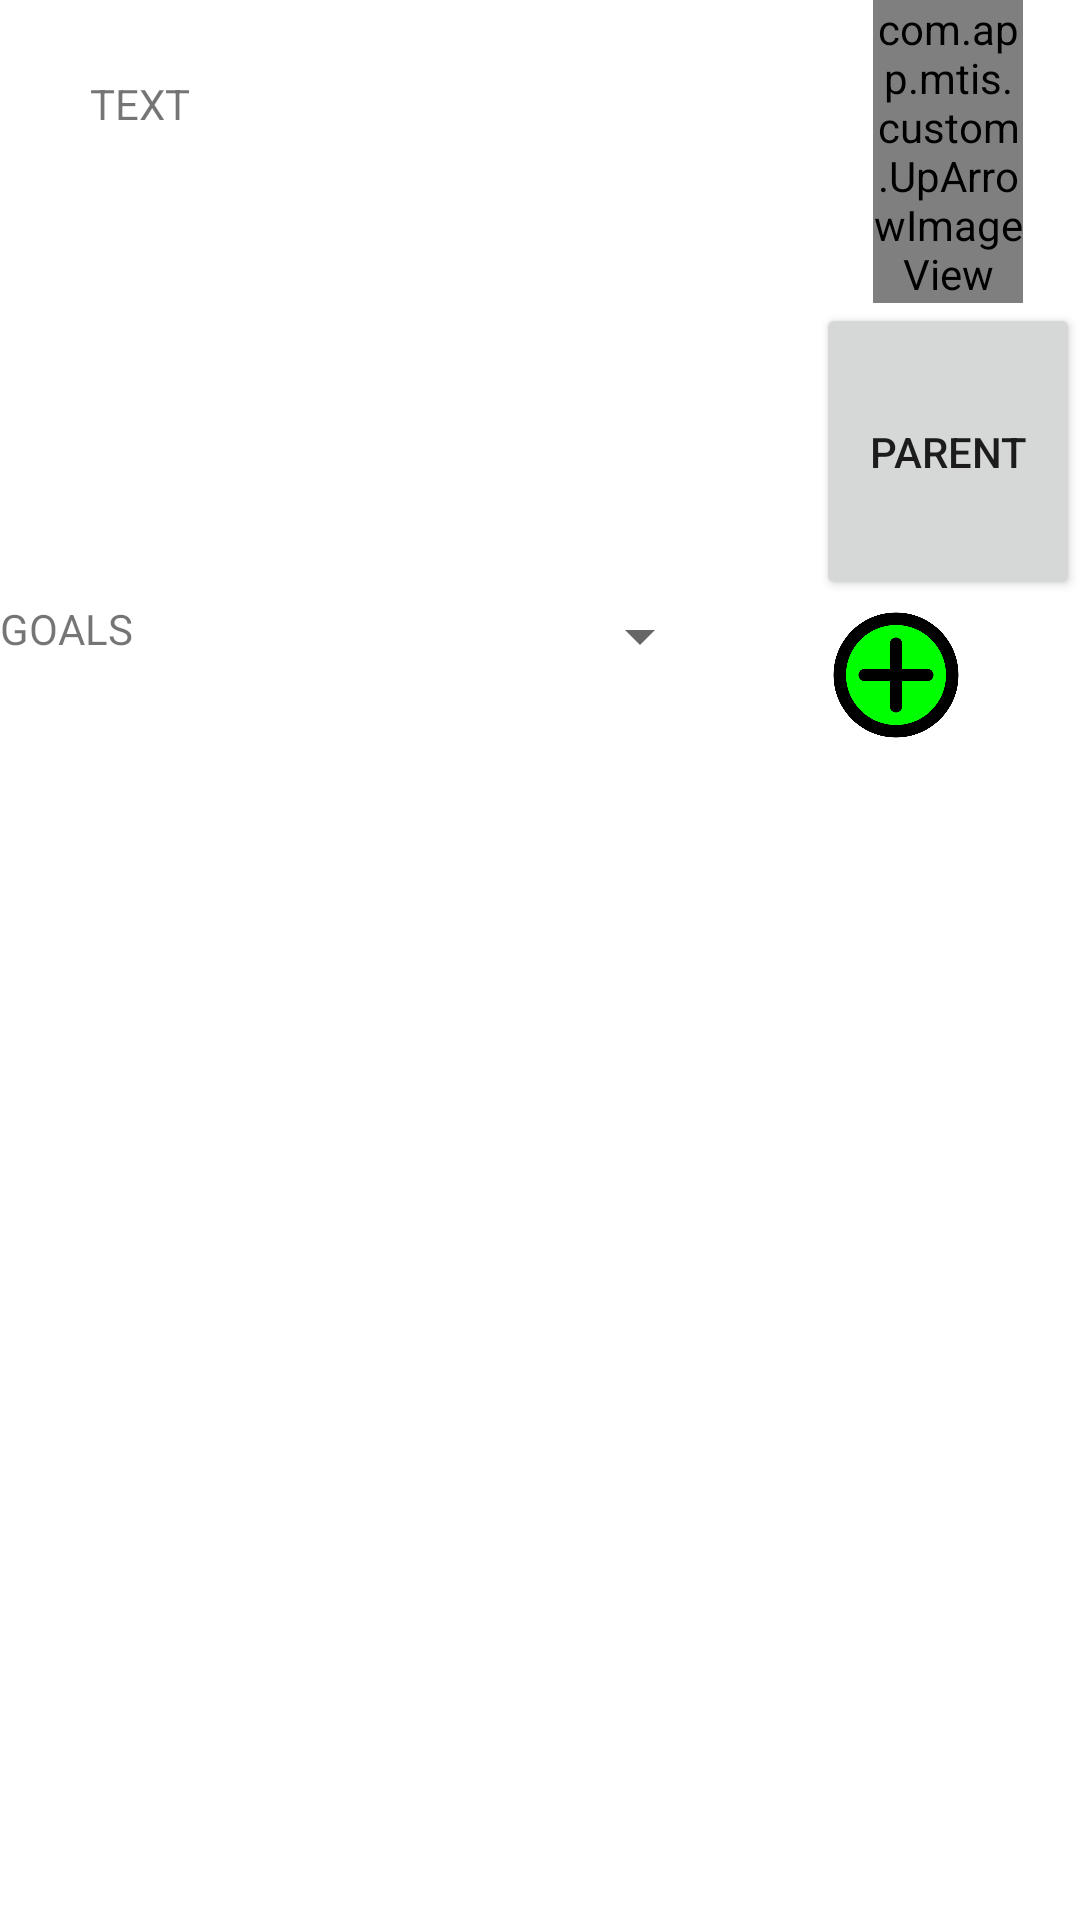

Reconstruct the res/layout file that produces this screen, plus the resources it refers to.
<!-- AndroidManifest.xml: application theme Theme.Mtis -->
<!-- res/layout/activity_entrydetail.xml -->
<?xml version="1.0" encoding="utf-8"?>
<androidx.constraintlayout.widget.ConstraintLayout xmlns:android="http://schemas.android.com/apk/res/android"
    android:layout_width="match_parent"
    android:layout_height="match_parent"
    xmlns:app="http://schemas.android.com/apk/res-auto">

    <androidx.constraintlayout.widget.ConstraintLayout
        android:id="@+id/entrydetail_frame_entry"
        android:layout_width="match_parent"
        android:layout_height="200dp"
        app:layout_constraintTop_toTopOf="parent">

        <TextView
            android:id="@+id/entrydetail_textview_entrytext"
            android:layout_width="0dp"
            android:layout_height="wrap_content"
            android:text="TEXT"
            android:layout_marginLeft="30dp"
            android:layout_marginTop="25dp"
            app:layout_constraintLeft_toLeftOf="parent"
            app:layout_constraintRight_toLeftOf="@+id/entrydetail_frame_entrybuttons"
            app:layout_constraintTop_toTopOf="parent" />
        <LinearLayout
            android:id="@+id/entrydetail_frame_entrybuttons"
            android:layout_width="wrap_content"
            android:layout_height="match_parent"
            app:layout_constraintRight_toRightOf="parent"
            android:orientation="vertical"
            android:gravity="center">

            <com.app.mtis.custom.UpArrowImageView
                android:id="@+id/entrydetail_imgview_childentrygroup"
                android:layout_width="50dp"
                android:layout_height="50dp"
                android:layout_weight="1"/>

            <Button
                android:id="@+id/entrydetail_imgview_parententrygroup"
                android:layout_width="wrap_content"
                android:layout_height="wrap_content"
                android:layout_weight="1"
                android:text="Parent"/>


        </LinearLayout>


    </androidx.constraintlayout.widget.ConstraintLayout>

    <LinearLayout
        android:id="@+id/entrydetail_frame_goalstitle"
        app:layout_constraintTop_toBottomOf="@id/entrydetail_frame_entry"
        android:layout_width="match_parent"
        android:layout_height="wrap_content">

        <TextView
            android:layout_width="wrap_content"
            android:layout_height="wrap_content"
            android:layout_weight="1"
            android:text="GOALS"/>

        <Spinner
            android:id="@+id/entrydetail_spinner_goalfilter"
            android:layout_width="wrap_content"
            android:layout_height="wrap_content"
            android:layout_weight="1"/>

        <ImageView
            android:id="@+id/entrydetail_imgview_addgoal"
            android:layout_width="50dp"
            android:layout_height="50dp"
            android:layout_weight="1"
            android:src="@drawable/icon_add_v2"/>

    </LinearLayout>

    <androidx.recyclerview.widget.RecyclerView
        android:id="@+id/entrydetail_recyclerview_goals"
        android:layout_width="match_parent"
        android:layout_height="0dp"
        app:layout_constraintTop_toBottomOf="@+id/entrydetail_frame_goalstitle"
        app:layout_constraintBottom_toBottomOf="parent"/>

</androidx.constraintlayout.widget.ConstraintLayout>
<!-- resources referenced by this layout -->
<resources>
  <!-- drawable icon_add_v2: png bitmap (drawable, 25318 bytes) -->
  <style name="Theme.Mtis" parent="Theme.MaterialComponents.DayNight.DarkActionBar">
          
          <item name="colorPrimary">@color/purple_500</item>
          <item name="colorPrimaryVariant">@color/purple_700</item>
          <item name="colorOnPrimary">@color/white</item>
          
          <item name="colorSecondary">@color/teal_200</item>
          <item name="colorSecondaryVariant">@color/teal_700</item>
          <item name="colorOnSecondary">@color/black</item>
          
          <item name="android:statusBarColor">?attr/colorPrimaryVariant</item>
          
      </style>
  <color name="purple_500">#FF6200EE</color>
  <color name="purple_700">#FF3700B3</color>
  <color name="white">#FFFFFFFF</color>
  <color name="teal_200">#FF03DAC5</color>
  <color name="teal_700">#FF018786</color>
  <color name="black">#FF000000</color>
</resources>
